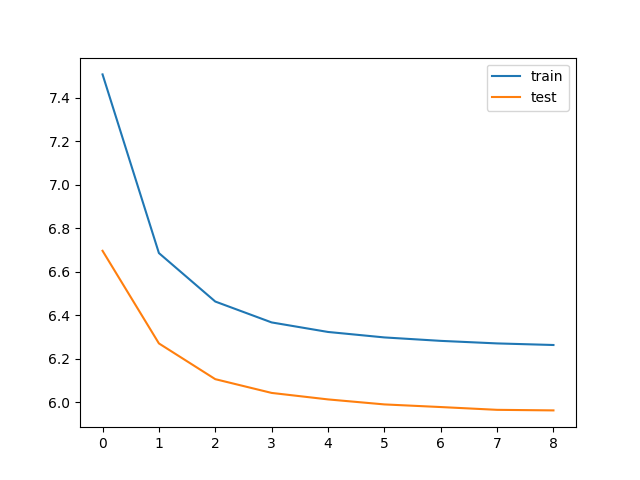

The data file committed next to this chart (first rows):
train_loss, test_loss, save
7.508, 6.697, V
6.686, 6.271, V
6.463, 6.106, V
6.367, 6.043, V
6.323, 6.013, V
6.298, 5.99, V
6.282, 5.978, V
6.271, 5.965, V
6.263, 5.962, V
